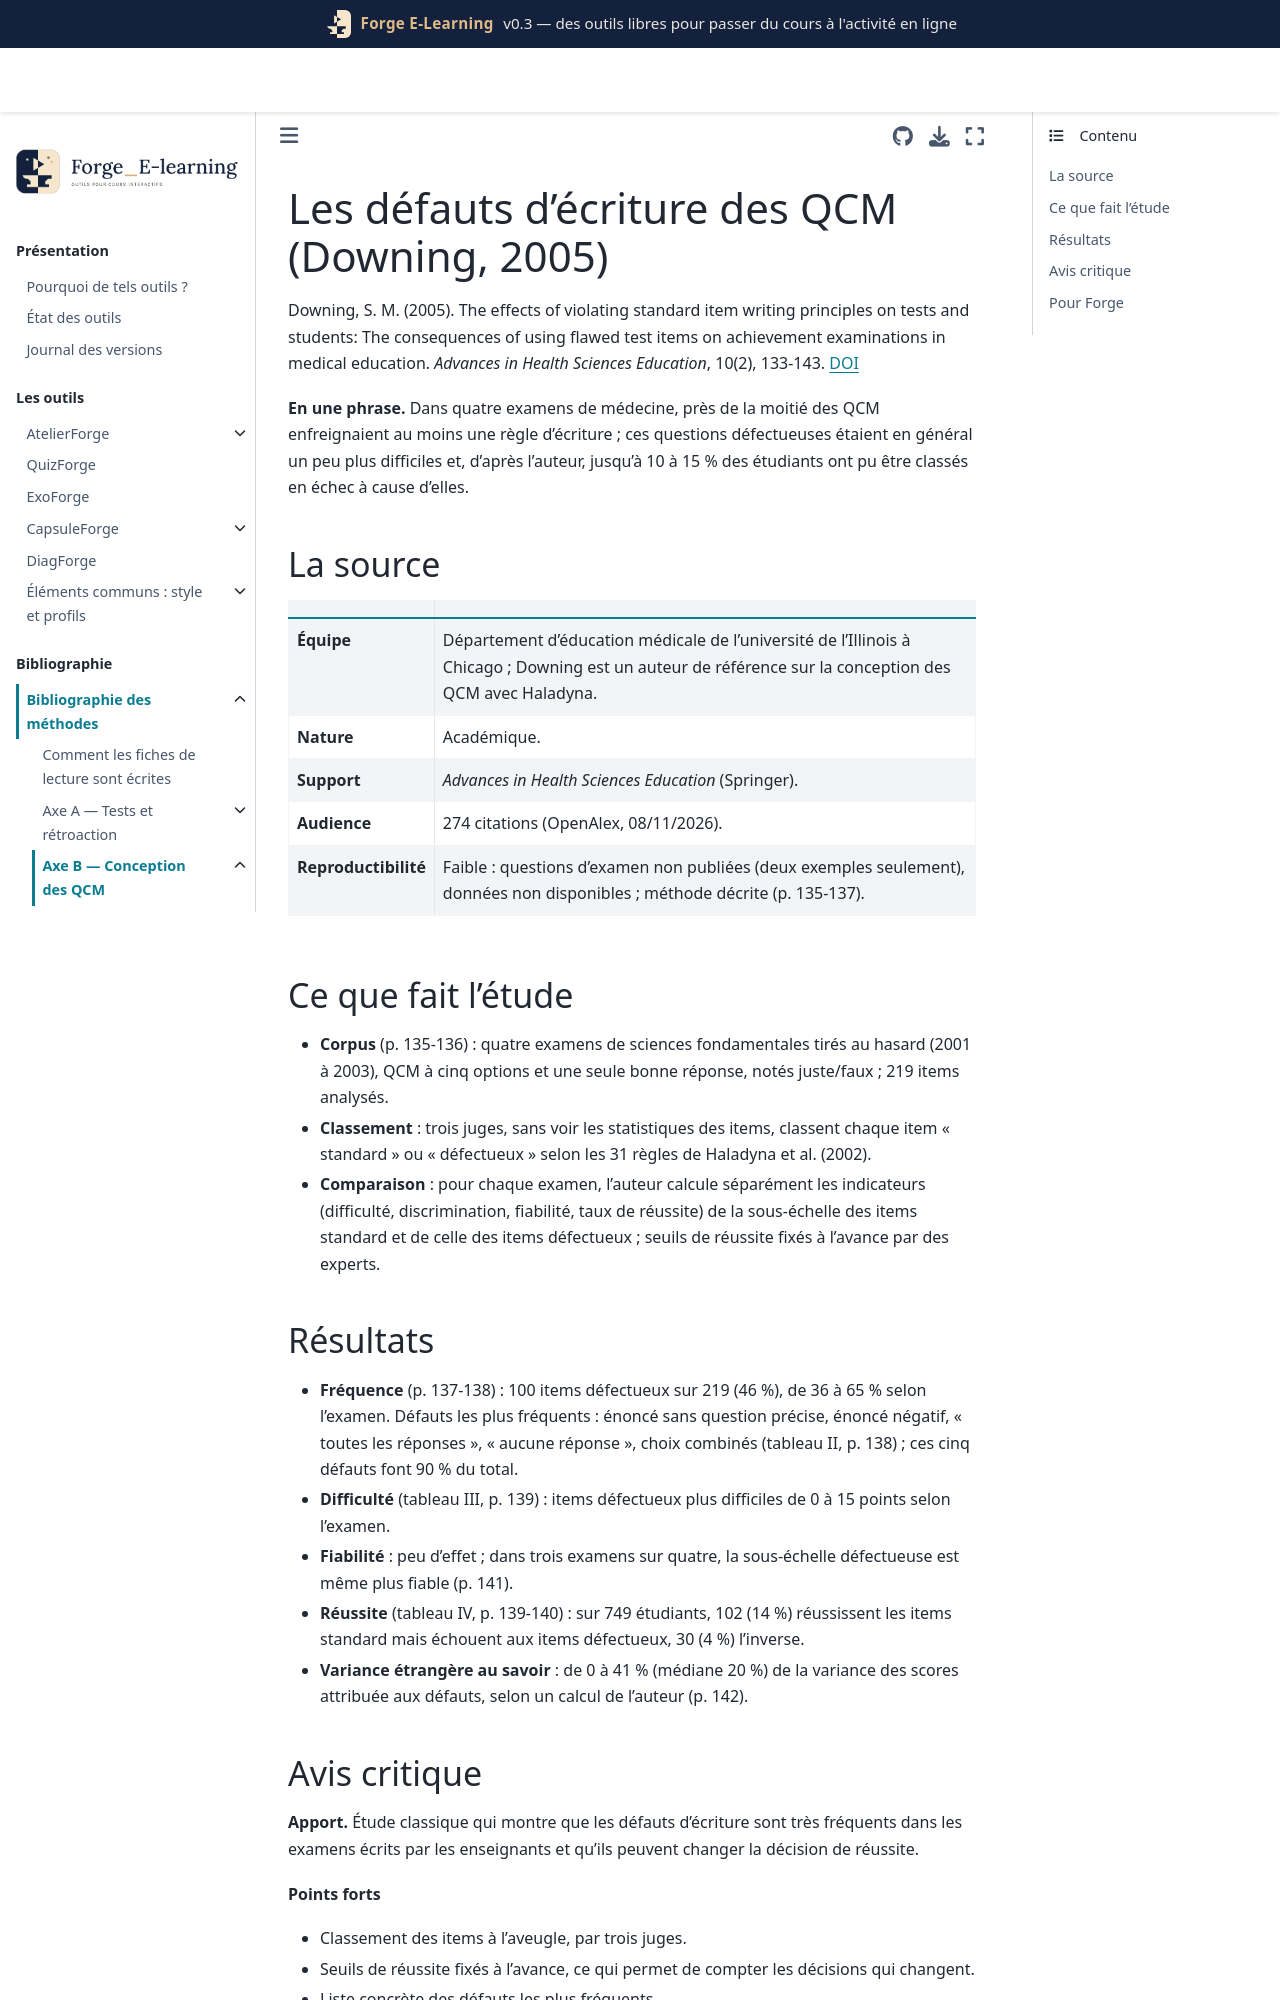

repository: Benoit2lattre/Forge_E-Learning · page: reference/B_conception_qcm/downing2005.html · generator: jekyll

---
cle: downing2005
reference: "Downing, S. M. (2005). The effects of violating standard item writing principles on tests and students: The consequences of using flawed test items on achievement examinations in medical education. Advances in Health Sciences Education, 10(2), 133-143."
doi: 10.1007/s10459-004-4019-5
axe: [B1]
type_etude: étude descriptive de 4 examens (219 QCM, 749 étudiants), items classés « standard » ou « défectueux »
public: étudiants en médecine de 1re et 2e année (États-Unis)
lecture: texte complet, 08/11/2026
regles:
  - outil: QuizForge
    regle: "signaler à l'auteur les défauts d'écriture courants : énoncé sans question précise, énoncé négatif, « toutes les réponses » ou « aucune réponse », choix combinés (A et B)"
    niveau: C
    transferabilite: forte
  - outil: QuizForge
    regle: "faire relire les QCM d'examen par un collègue avec une grille de défauts avant usage"
    niveau: C
    transferabilite: forte
---

# Les défauts d'écriture des QCM (Downing, 2005)

Downing, S. M. (2005). The effects of violating standard item writing principles on tests and students: The consequences of using flawed test items on achievement examinations in medical education. *Advances in Health Sciences Education*, 10(2), 133-143. [DOI](https://doi.org/10.1007/s10459-004-4019-5)

**En une phrase.** Dans quatre examens de médecine, près de la moitié des QCM enfreignaient au moins une règle d'écriture ; ces questions défectueuses étaient en général un peu plus difficiles et, d'après l'auteur, jusqu'à 10 à 15 % des étudiants ont pu être classés en échec à cause d'elles.

## La source

| | |
| --- | --- |
| **Équipe** | Département d'éducation médicale de l'université de l'Illinois à Chicago ; Downing est un auteur de référence sur la conception des QCM avec Haladyna. |
| **Nature** | Académique. |
| **Support** | *Advances in Health Sciences Education* (Springer). |
| **Audience** | 274 citations (OpenAlex, 08/11/2026). |
| **Reproductibilité** | Faible : questions d'examen non publiées (deux exemples seulement), données non disponibles ; méthode décrite (p. 135-137). |

## Ce que fait l'étude

- **Corpus** (p. 135-136) : quatre examens de sciences fondamentales tirés au hasard (2001 à 2003), QCM à cinq options et une seule bonne réponse, notés juste/faux ; 219 items analysés.
- **Classement** : trois juges, sans voir les statistiques des items, classent chaque item « standard » ou « défectueux » selon les 31 règles de Haladyna et al. (2002).
- **Comparaison** : pour chaque examen, l'auteur calcule séparément les indicateurs (difficulté, discrimination, fiabilité, taux de réussite) de la sous-échelle des items standard et de celle des items défectueux ; seuils de réussite fixés à l'avance par des experts.
